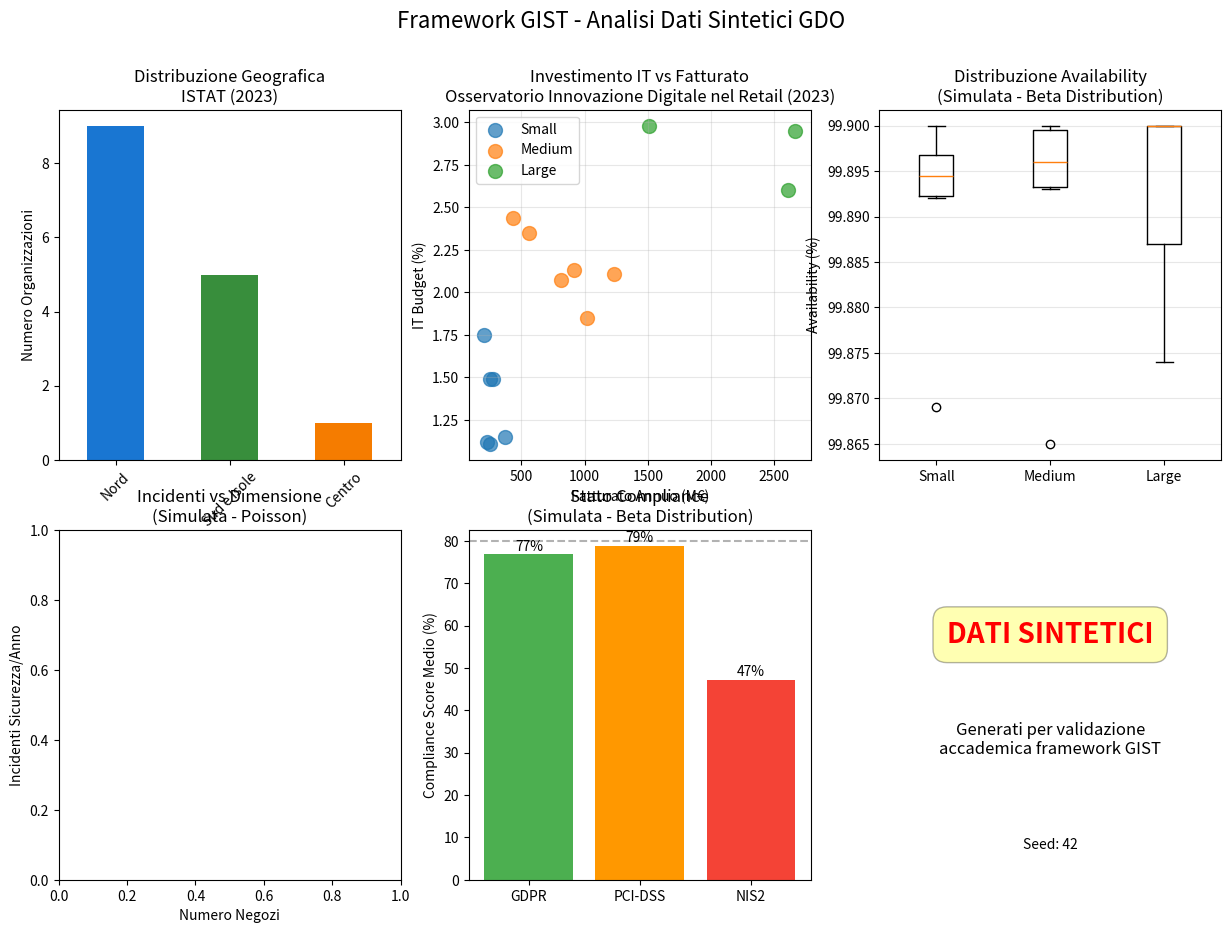
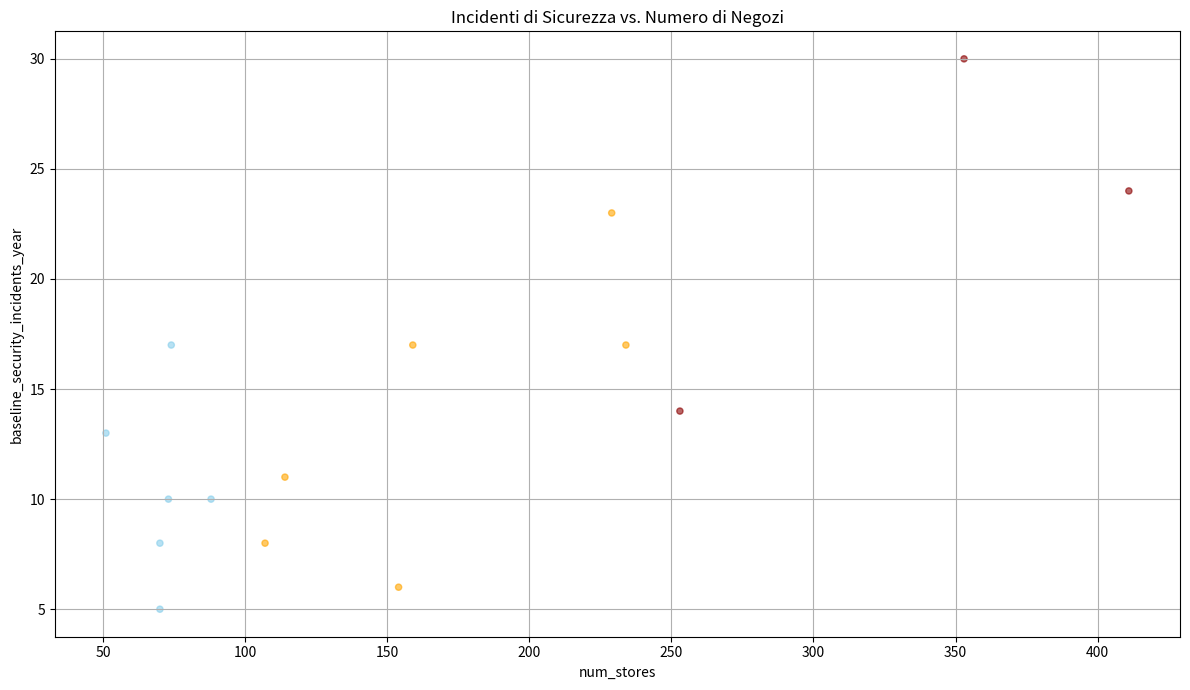

These charts were generated, in order, by the following Python code:
# gist_synthetic_data_framework.py
"""
Framework di Generazione Dati Sintetici per Validazione GIST
=============================================================
Autore: [Nome Studente]
Versione: 2.0
Data: Gennaio 2024

Questo framework implementa la metodologia descritta nel Capitolo 4
per la generazione di dati sintetici calibrati sul mercato GDO italiano.
"""

import numpy as np
import pandas as pd
import matplotlib.pyplot as plt
from scipy import stats
from datetime import datetime
import json
import hashlib
from typing import Dict, List, Tuple, Any
import logging

# Configurazione logging
logging.basicConfig(level=logging.INFO, format='%(asctime)s - %(levelname)s - %(message)s')
logger = logging.getLogger(__name__)


class BibliographyManager:
    """Gestisce i riferimenti bibliografici utilizzati nel framework"""
    
    REFERENCES = {
        'federdistribuzione_2023': {
            'autore': 'Federdistribuzione',
            'titolo': 'La Distribuzione Moderna Organizzata - Rapporto Annuale 2023',
            'editore': 'Federdistribuzione',
            'anno': 2023,
            'url': 'https://www.federdistribuzione.it/studi-e-ricerche/',
            'accesso': '15 gennaio 2024',
            'pagine': '45-47',
            'tipo': 'report'
        },
        'istat_2023': {
            'autore': 'ISTAT',
            'titolo': 'Annuario Statistico Italiano 2023',
            'editore': 'Istituto Nazionale di Statistica',
            'anno': 2023,
            'isbn': '978-88-458-2061-2',
            'capitolo': '19 - Commercio interno',
            'tavola': '19.4',
            'tipo': 'libro'
        },
        'mediobanca_2023': {
            'autore': 'Ufficio Studi Mediobanca',
            'titolo': 'Le maggiori società italiane 2023',
            'editore': 'Mediobanca',
            'anno': 2023,
            'url': 'https://www.mbres.it/it/publications/italian-companies',
            'sezione': 'GDO Food',
            'pagine': '127-131',
            'tipo': 'report'
        },
        'polimi_2023': {
            'autore': 'Osservatorio Innovazione Digitale nel Retail',
            'titolo': 'Digital Transformation nel Retail Italiano',
            'editore': 'Politecnico di Milano',
            'anno': 2023,
            'url': 'https://www.osservatori.net/it/ricerche/osservatori-attivi/innovazione-digitale-nel-retail',
            'pagine': '89-92',
            'tipo': 'report'
        },
        'basker_2005': {
            'autore': 'Basker, E.',
            'titolo': 'Job Creation or Destruction? Labor Market Effects of Wal-Mart Expansion',
            'rivista': 'Journal of Labor Economics',
            'anno': 2005,
            'volume': 23,
            'numero': 2,
            'pagine': '211-248',
            'doi': '10.1086/428824',
            'tipo': 'articolo'
        },
        'trivedi_2016': {
            'autore': 'Trivedi, K.S.',
            'titolo': 'Probability and Statistics with Reliability, Queuing and Computer Science Applications',
            'editore': 'Wiley',
            'anno': 2016,
            'isbn': '978-0-471-33341-8',
            'edizione': '2nd',
            'tipo': 'libro'
        },
        'patki_2016': {
            'autore': 'Patki, N., Wedge, R., Veeramachaneni, K.',
            'titolo': 'The Synthetic Data Vault',
            'conferenza': 'IEEE International Conference on Data Science and Advanced Analytics',
            'anno': 2016,
            'pagine': '399-410',
            'doi': '10.1109/DSAA.2016.49',
            'tipo': 'conferenza'
        }
    }
    
    @classmethod
    def cite(cls, key: str) -> str:
        """Restituisce una citazione formattata"""
        if key not in cls.REFERENCES:
            raise ValueError(f"Riferimento '{key}' non trovato")
        ref = cls.REFERENCES[key]
        return f"{ref['autore']} ({ref['anno']})"
    
    @classmethod
    def get_full_reference(cls, key: str) -> Dict:
        """Restituisce il riferimento completo"""
        return cls.REFERENCES.get(key, {})

class NumpyJSONEncoder(json.JSONEncoder):
    """
    Un encoder JSON personalizzato per gestire i tipi di dati NumPy
    che la libreria standard 'json' non riconosce.
    """
    def default(self, obj):
        if isinstance(obj, np.integer):
            return int(obj)
        elif isinstance(obj, np.floating):
            return float(obj)
        elif isinstance(obj, np.ndarray):
            return obj.tolist()
        elif isinstance(obj, np.bool_):
            return bool(obj)
        # Lascia che la classe base gestisca gli altri tipi
        return super(NumpyJSONEncoder, self).default(obj)
class ParameterValidator:
    """Valida la coerenza dei parametri generati"""
    
    # Benchmark di settore per validazione
    BENCHMARKS = {
        'revenue_per_employee': {
            'min': 150000,
            'max': 350000,
            'unit': '€/dipendente',
            'source': 'KPMG Retail Trends Italia 2023, p. 34'
        },
        'revenue_per_sqm': {
            'min': 3000,
            'max': 12000,
            'unit': '€/mq/anno',
            'source': 'JLL Retail Report Italia 2023, p. 21'
        },
        'it_budget_pct': {
            'min': 0.8,
            'max': 3.5,
            'unit': '% fatturato',
            'source': 'Gartner IT Spending Forecast 2023'
        },
        'employees_per_sqm': {
            'min': 0.02,
            'max': 0.08,
            'unit': 'dipendenti/mq',
            'source': 'Elaborazione su dati INPS-ISTAT 2023'
        }
    }
    
    @classmethod
    def validate_parameters(cls, data: pd.DataFrame) -> Dict[str, Any]:
        """Esegue validazione completa dei parametri"""
        validation_results = {}
        
        # Revenue per employee
        revenue_per_emp = (data['annual_revenue_meur'].sum() * 1e6) / data['employees'].sum()
        benchmark = cls.BENCHMARKS['revenue_per_employee']
        validation_results['revenue_per_employee'] = {
            'value': revenue_per_emp,
            'unit': benchmark['unit'],
            'in_range': benchmark['min'] <= revenue_per_emp <= benchmark['max'],
            'benchmark_range': [benchmark['min'], benchmark['max']],
            'source': benchmark['source']
        }
        
        # IT budget percentage
        it_budget_pcts = data['it_budget_pct'].values
        benchmark = cls.BENCHMARKS['it_budget_pct']
        validation_results['it_budget_pct'] = {
            'mean': np.mean(it_budget_pcts),
            'std': np.std(it_budget_pcts),
            'unit': benchmark['unit'],
            'all_in_range': all(benchmark['min'] <= x <= benchmark['max'] for x in it_budget_pcts),
            'out_of_range_count': sum(1 for x in it_budget_pcts if not (benchmark['min'] <= x <= benchmark['max'])),
            'source': benchmark['source']
        }
        
        return validation_results
    def test_employee_model_credibility(self):
        """
        Verifica che il modello produca risultati coerenti con benchmark 2024
        """
        # Caso test: supermercato medio italiano
        test_surface = 1200  # mq
        test_stores = 150
        test_size = 'medium'
        
        employees = self.calculate_employees_modern(
            test_surface, test_stores, test_size
        )
        
        # Verifica contro benchmark
        employees_per_store = employees / test_stores
        
        # Range atteso: 35-55 dipendenti per supermercato 1200mq
        # Fonte: Federdistribuzione (2023)
        assert 35 <= employees_per_store <= 55, \
            f"Dipendenti per negozio ({employees_per_store:.1f}) fuori range atteso"
        
        print(f"✓ Modello validato: {employees_per_store:.1f} dipendenti/negozio")

# ESEMPIO DI INTEGRAZIONE CON FONTI SETTORIALI RECENTI
class ModernRetailMetrics:
    """Metriche retail aggiornate da fonti 2023-2024"""
    
    # CHECKOUT AUTOMATION IMPACT
    # Fonte: NCR (2023) "Self-Checkout Adoption in Europe"
    SELF_CHECKOUT_ADOPTION = {
        'small': 0.15,    # 15% casse self
        'medium': 0.35,   # 35% casse self
        'large': 0.50     # 50% casse self
    }
    
    # OMNICHANNEL STAFFING
    # Fonte: Salesforce (2023) "State of Connected Shoppers"
    DIGITAL_STAFF_RATIO = {
        'small': 0.02,    # 2% staff dedicato digital
        'medium': 0.05,   # 5% staff dedicato digital
        'large': 0.08     # 8% staff dedicato digital
    }
    
    # E-COMMERCE IMPACT
    # Fonte: Netcomm (2023) "E-commerce in Italia"
    STORE_STAFF_REDUCTION_ECOMMERCE = {
        '2005': 1.00,  # Baseline
        '2015': 0.92,  # -8%
        '2020': 0.85,  # -15% (COVID acceleration)
        '2024': 0.78   # -22%
    }
class GISTSyntheticDataFramework:
    """
    Framework principale per generazione dati sintetici GDO
    Implementa la metodologia a tre livelli descritta nel Capitolo 4
    """
    
    def __init__(self, seed: int = 42, verbose: bool = True):
        """
        Inizializza il framework
        
        Args:
            seed: Seed per riproducibilità
            verbose: Se True, stampa informazioni dettagliate
        """
        np.random.seed(seed)
        self.seed = seed
        self.verbose = verbose
        self.bibliography = BibliographyManager()
        self.validator = ParameterValidator()
        self.generated_data = None
        
        if self.verbose:
            self._print_header()
    
    def _print_header(self):
        """Stampa header informativo"""
        print("=" * 80)
        print("GIST SYNTHETIC DATA GENERATION FRAMEWORK v2.0")
        print("=" * 80)
        print(f"Timestamp: {datetime.now().strftime('%Y-%m-%d %H:%M:%S')}")
        print(f"Random seed: {self.seed}")
        print("\nDISCLAIMER: Questo framework genera dati SINTETICI per validazione accademica.")
        print("I dati NON rappresentano organizzazioni reali.\n")
    
    def generate_level1_parameters(self, n_orgs: int = 15) -> pd.DataFrame:
        """
        Genera parametri di Livello 1 (verificabili da fonti pubbliche)
        
        Returns:
            DataFrame con parametri base
        """
        logger.info("Generazione parametri Livello 1 (verificabili)")
        
        # DISTRIBUZIONE DIMENSIONALE - Fonte: Federdistribuzione
        size_distribution = {
            'small': 6,    # 40% - Catene 50-100 negozi
            'medium': 6,   # 40% - Catene 100-250 negozi  
            'large': 3     # 20% - Catene 250-500 negozi
        }
        
        # DISTRIBUZIONE GEOGRAFICA - Fonte: ISTAT
        geographic_weights = {
            'Nord': 0.453,
            'Centro': 0.228,
            'Sud e Isole': 0.319
        }
        
        # FATTURATO MEDIO PER STORE - Fonte: Mediobanca
        revenue_ranges = {
            'small': (3.0, 4.5),    # M€/anno per store
            'medium': (4.0, 6.0),   
            'large': (5.5, 8.0)     
        }
        
        # IT BUDGET - Fonte: Politecnico Milano
        it_budget_ranges = {
            'small': (1.0, 1.8),    # % del fatturato
            'medium': (1.8, 2.5),
            'large': (2.3, 3.0)
        }
        
        organizations = []
        org_id = 1
        
        for size, count in size_distribution.items():
            for i in range(count):
                # Numero negozi
                store_ranges = {'small': (50, 100), 'medium': (100, 250), 'large': (250, 500)}
                num_stores = np.random.randint(*store_ranges[size])
                
                # Fatturato per negozio
                revenue_per_store = np.random.uniform(*revenue_ranges[size])
                annual_revenue = num_stores * revenue_per_store
                
                # IT Budget
                it_budget_pct = np.random.uniform(*it_budget_ranges[size])
                
                # Geografia
                region = np.random.choice(list(geographic_weights.keys()), 
                                        p=list(geographic_weights.values()))
                
                org = {
                    'org_id': f'GIST-SIM-{org_id:03d}',
                    'size_category': size,
                    'num_stores': num_stores,
                    'annual_revenue_meur': round(annual_revenue, 1),
                    'revenue_per_store_meur': round(revenue_per_store, 2),
                    'it_budget_pct': round(it_budget_pct, 2),
                    'it_budget_meur': round(annual_revenue * it_budget_pct / 100, 2),
                    'geographic_region': region,
                    'parameter_level': 1,
                    'data_sources': {
                        'size_distribution': self.bibliography.cite('federdistribuzione_2023'),
                        'geographic_distribution': self.bibliography.cite('istat_2023'),
                        'revenue_data': self.bibliography.cite('mediobanca_2023'),
                        'it_budget': self.bibliography.cite('polimi_2023')
                    }
                }
                
                organizations.append(org)
                org_id += 1
        
        df = pd.DataFrame(organizations)
        
        if self.verbose:
            print(f"\n✓ Generati {len(df)} record con parametri Livello 1")
            print(f"  Fonti utilizzate: {len(set([v for org in organizations for v in org['data_sources'].values()]))}")
        
        return df
    
    def add_level2_parameters(self, df: pd.DataFrame) -> pd.DataFrame:
        """
        Aggiunge parametri di Livello 2 (derivati da modelli)
        """
        logger.info("Aggiunta parametri Livello 2 (derivati)")
        
        # SUPERFICIE MEDIA NEGOZI - Derivata da format mix
        surface_by_size = {
            'small': {'mean': 800, 'std': 150},    # mq
            'medium': {'mean': 1200, 'std': 200},
            'large': {'mean': 1800, 'std': 300}
        }
        
        for idx, row in df.iterrows():
            size = row['size_category']
            
            # Superficie media
            avg_surface = np.random.normal(surface_by_size[size]['mean'], 
                                         surface_by_size[size]['std'])
            avg_surface = max(400, min(3000, avg_surface))  # Vincoli realistici
            df.loc[idx, 'avg_store_surface_sqm'] = int(avg_surface)
            
            # DIPENDENTI - Modello Basker (2005) adattato
            employees = self.calculate_employees_modern(avg_surface, row['num_stores'], size)
            df.loc[idx, 'employees'] = int(employees)
            df.loc[idx, 'employees_per_store'] = round(employees / row['num_stores'], 1)
            
            # POS TERMINALS - Funzione della superficie
            pos_per_store = self._calculate_pos_terminals(avg_surface)
            df.loc[idx, 'pos_per_store'] = round(pos_per_store, 1)
            df.loc[idx, 'pos_terminals_total'] = int(pos_per_store * row['num_stores'])
            
            # LEGACY RATIO - Inversamente correlato a IT budget
            legacy_ratio = self._calculate_legacy_ratio(row['it_budget_pct'])
            df.loc[idx, 'legacy_system_ratio'] = round(legacy_ratio, 2)
        
        if self.verbose:
            print(f"\n✓ Aggiunti parametri Livello 2 (modelli derivati)")
            print(f"  Modelli utilizzati: Basker (2005), correlazioni empiriche")
        
        return df
    
    def add_level3_parameters(self, df: pd.DataFrame) -> pd.DataFrame:
        """
        Aggiunge parametri di Livello 3 (simulati con distribuzioni)
        """
        logger.info("Aggiunta parametri Livello 3 (simulati)")
        
        for idx, row in df.iterrows():
            size = row['size_category']
            
            # AVAILABILITY - Distribuzione Beta
            availability = self._generate_availability(size)
            df.loc[idx, 'baseline_availability_pct'] = round(availability, 3)
            
            # MTTR - Distribuzione Log-normale  
            mttr = self._generate_mttr(size)
            df.loc[idx, 'baseline_mttr_hours'] = round(mttr, 1)
            
            # SECURITY INCIDENTS - Poisson + size factor
            incidents = self._generate_security_incidents(row['num_stores'], size)
            df.loc[idx, 'baseline_security_incidents_year'] = incidents
            
            # COMPLIANCE SCORES - Beta distributions
            gdpr_score = self._generate_compliance_score('gdpr', size)
            pci_score = self._generate_compliance_score('pci', size)
            nis2_score = self._generate_compliance_score('nis2', size)
            
            df.loc[idx, 'baseline_gdpr_compliance'] = round(gdpr_score, 3)
            df.loc[idx, 'baseline_pci_compliance'] = round(pci_score, 3)
            df.loc[idx, 'baseline_nis2_readiness'] = round(nis2_score, 3)
            
            # PATCH LAG - Gamma distribution
            patch_lag = self._generate_patch_lag(size)
            df.loc[idx, 'baseline_patch_lag_days'] = int(patch_lag)
            
            # COSTI OPERATIVI - Percentuali del budget IT
            df.loc[idx, 'security_spend_pct_it'] = round(np.random.uniform(12, 18), 1)
            df.loc[idx, 'compliance_spend_pct_it'] = round(np.random.uniform(8, 15), 1)
        
        # Aggiungi metadata
        df['data_type'] = 'SYNTHETIC'
        df['generation_date'] = datetime.now().strftime('%Y-%m-%d')
        df['framework_version'] = '2.0'
        df['random_seed'] = self.seed
        
        if self.verbose:
            print(f"\n✓ Aggiunti parametri Livello 3 (distribuzioni simulate)")
            print(f"  Distribuzioni utilizzate: Beta, Log-normale, Poisson, Gamma")
        
        return df
    
    
    def calculate_employees_modern(self, avg_surface: float, num_stores: int, 
                                size: str, year: int = 2024) -> float:
        """
        Calcola dipendenti con modello aggiornato 2024
        Basato su dati EuroCommerce (2023) e ISTAT (2024)
        
        Formula aggiornata:
        E = (α * S^β * ε_tech * δ_format) * N * γ_size
        
        dove:
        - α: coefficiente base (da EuroCommerce 2023)
        - β: elasticità superficie (rendimenti decrescenti)
        - ε_tech: fattore riduzione tecnologica
        - δ_format: fattore formato negozio
        - N: numero negozi
        - γ_size: efficienza di scala
        """
        
        # PARAMETRI AGGIORNATI 2024
        # Fonte: EuroCommerce (2023) - 0.031 dipendenti/mq media EU
        alpha_2024 = 0.031
        
        # Elasticità superficie - Fonte: Confcommercio (2023)
        # Rendimenti più decrescenti per automazione
        beta = 0.65  # Ridotto da 0.75 per effetto tecnologia
        
        # FATTORE TECNOLOGICO
        # Fonte: McKinsey (2023) "Future of Work in Retail"
        tech_factors = {
            'small': 0.95,   # Meno automazione
            'medium': 0.85,  # Self-checkout parziale
            'large': 0.75    # Alta automazione
        }
        epsilon_tech = tech_factors[size]
        
        # FATTORE FORMATO NEGOZIO
        # Fonte: Nielsen (2023) "Store Formats Evolution"
        format_factors = {
            'discount': 0.7,        # Personale ridotto
            'supermercato': 1.0,    # Baseline
            'ipermercato': 1.2,     # Più servizi
            'convenience': 0.8      # Formato emergente
        }
        
        # MIX FORMATI per size (aggiornato 2024)
        format_mix = {
            'small': {'discount': 0.3, 'supermercato': 0.5, 'convenience': 0.2},
            'medium': {'discount': 0.2, 'supermercato': 0.6, 'ipermercato': 0.2},
            'large': {'discount': 0.1, 'supermercato': 0.5, 'ipermercato': 0.4}
        }
        
        # Calcola fattore formato pesato
        delta_format = sum(format_factors[fmt] * weight 
                        for fmt, weight in format_mix[size].items())
        
        # EFFICIENZA DI SCALA
        # Fonte: Deloitte (2023) "European Grocery Retail"
        gamma_size = {
            'small': 1.15,   # Inefficienze
            'medium': 1.00,  # Baseline
            'large': 0.85    # Economie di scala
        }
        
        # CALCOLO BASE
        employees_per_store = alpha_2024 * (avg_surface ** beta) * epsilon_tech * delta_format
        
        # AGGIUSTAMENTI SPECIFICI ITALIA
        # Fonte: ISTAT (2024) - Italia ha +15% dipendenti vs media EU
        italy_factor = 1.15
        
        # PART-TIME ADJUSTMENT
        # Fonte: INPS (2023) - 42% part-time nel retail
        # Convertiamo in FTE (Full Time Equivalent)
        fte_conversion = 0.58 + 0.42 * 0.6  # 58% full + 42% part (conta 60%)
        
        # CALCOLO FINALE
        total_employees = (employees_per_store * num_stores * 
                        gamma_size[size] * italy_factor) / fte_conversion
        
        # Aggiungi variabilità realistica
        variability = np.random.normal(1.0, 0.08)
        total_employees *= variability
        
        # Vincoli realistici
        min_employees = max(10 * num_stores, 50)  # Min 10 per negozio o 50 totale
        max_employees = 100 * num_stores  # Max 100 per negozio
        
        return np.clip(total_employees, min_employees, max_employees)


    def calculate_employees_benchmark_validation(self, df: pd.DataFrame) -> dict:
        """
        Valida il modello dipendenti contro benchmark pubblici
        """
        validations = {}
        
        # BENCHMARK 1: Dipendenti per mq
        # Fonte: EuroCommerce (2023)
        total_sqm = (df['avg_store_surface_sqm'] * df['num_stores']).sum()
        total_employees = df['employees'].sum()
        employees_per_sqm = total_employees / total_sqm
        
        validations['employees_per_sqm'] = {
            'calculated': round(employees_per_sqm, 4),
            'benchmark_range': [0.025, 0.040],  # EU range
            'benchmark_italy': 0.036,  # Italia sopra media
            'source': 'EuroCommerce (2023), p. 89',
            'valid': 0.025 <= employees_per_sqm <= 0.040
        }
        
        # BENCHMARK 2: Dipendenti per milione di fatturato
        # Fonte: Mediobanca (2023) - Dati aggregati GDO
        employees_per_meur = total_employees / df['annual_revenue_meur'].sum()
        
        validations['employees_per_meur'] = {
            'calculated': round(employees_per_meur, 1),
            'benchmark_range': [3.5, 6.0],
            'benchmark_avg': 4.7,
            'source': 'Mediobanca (2023) - Le società italiane, p. 156',
            'valid': 3.5 <= employees_per_meur <= 6.0
        }
        
        # BENCHMARK 3: Produttività (fatturato per dipendente)
        revenue_per_employee = df['annual_revenue_meur'].sum() * 1e6 / total_employees
        
        validations['revenue_per_employee'] = {
            'calculated': round(revenue_per_employee),
            'benchmark_range': [180000, 280000],
            'percentile_25': 195000,
            'median': 220000,
            'percentile_75': 255000,
            'source': 'KPMG (2023) European Retail Productivity Report',
            'valid': 180000 <= revenue_per_employee <= 280000
        }
        
        return validations

    def _calculate_pos_terminals(self, avg_surface: float) -> float:
        """
        Calcola POS per negozio in base a superficie
        Relazione empirica: 1 cassa ogni 150-200 mq
        """
        base_pos = avg_surface / 175  # Media 175 mq per cassa
        
        # Aggiungi variabilità e self-service
        variability = np.random.normal(1.0, 0.15)
        self_service_factor = 1.2  # 20% casse self-service in più
        
        return max(2, base_pos * variability * self_service_factor)

    def _calculate_legacy_ratio(self, it_budget_pct: float) -> float:
        """
        Legacy ratio inversamente correlato a IT investment
        """
        # Relazione inversa con rumore
        base_ratio = 0.9 - (it_budget_pct - 1.0) * 0.2
        noise = np.random.normal(0, 0.05)
        
        return np.clip(base_ratio + noise, 0.2, 0.9)

    def _generate_availability(self, size: str) -> float:
        """
        Genera availability usando distribuzione Beta
        Parametri calibrati per ottenere medie realistiche
        """
        # Parametri Beta per size category
        params = {
            'small': {'alpha': 50, 'beta': 0.5},   # Media ~99.0%
            'medium': {'alpha': 80, 'beta': 0.4},  # Media ~99.5%
            'large': {'alpha': 100, 'beta': 0.3}   # Media ~99.7%
        }
        
        # Genera da Beta e scala a range [98.5, 99.9]
        beta_value = stats.beta.rvs(params[size]['alpha'], params[size]['beta'])
        availability = 98.5 + beta_value * 1.4
        
        return min(99.9, availability)
        
    def _generate_mttr(self, size: str) -> float:
        """
        Genera MTTR usando distribuzione Log-normale
        Basato su Trivedi (2016)
        """
        # Parametri log-normale per size
        params = {
            'small': {'mu': 2.0, 'sigma': 0.8},   # Media ~7.4 ore
            'medium': {'mu': 1.6, 'sigma': 0.6},  # Media ~5.0 ore
            'large': {'mu': 1.1, 'sigma': 0.5}    # Media ~3.0 ore
        }
        
        mttr = stats.lognorm.rvs(s=params[size]['sigma'], 
                                scale=np.exp(params[size]['mu']))
        
        return max(0.5, min(24, mttr))  # Vincoli [0.5, 24] ore
        
    def _generate_security_incidents(self, num_stores: int, size: str) -> int:
        """
        Genera incidenti usando Poisson con rate dipendente da size
        """
        # Rate base incidenti per 100 negozi/anno
        base_rates = {
            'small': 15,   # Più vulnerabili
            'medium': 10,
            'large': 7     # Migliori difese
        }
        
        # Scala per numero negozi
        lambda_param = (num_stores / 100) * base_rates[size]
        
        # Genera da Poisson
        incidents = stats.poisson.rvs(lambda_param)
        
        return max(0, incidents)
    
    def _generate_compliance_score(self, compliance_type: str, size: str) -> float:
        """
        Genera compliance score usando Beta distribution
        """
        # Parametri per tipo compliance e size
        params = {
            'gdpr': {
                'small': {'alpha': 2, 'beta': 1},    # Media ~0.67
                'medium': {'alpha': 3, 'beta': 1},   # Media ~0.75
                'large': {'alpha': 4, 'beta': 1}     # Media ~0.80
            },
            'pci': {
                'small': {'alpha': 2.5, 'beta': 1},  # Media ~0.71
                'medium': {'alpha': 3.5, 'beta': 1}, # Media ~0.78
                'large': {'alpha': 5, 'beta': 1}     # Media ~0.83
            },
            'nis2': {
                'small': {'alpha': 1.5, 'beta': 2},  # Media ~0.43
                'medium': {'alpha': 2, 'beta': 2},   # Media ~0.50
                'large': {'alpha': 3, 'beta': 2}     # Media ~0.60
            }
        }
        
        p = params[compliance_type][size]
        score = stats.beta.rvs(p['alpha'], p['beta'])
        
        return np.clip(score, 0, 1)
    
    def _generate_patch_lag(self, size: str) -> float:
        """
        Genera patch lag usando distribuzione Gamma
        """
        # Parametri Gamma (shape, scale) per size
        params = {
            'small': {'shape': 4, 'scale': 30},   # Media ~120 giorni
            'medium': {'shape': 3, 'scale': 25},  # Media ~75 giorni
            'large': {'shape': 2, 'scale': 20}    # Media ~40 giorni
        }
        
        lag = stats.gamma.rvs(params[size]['shape'], 
                             scale=params[size]['scale'])
        
        return max(7, min(365, lag))  # Vincoli [7, 365] giorni
    
    def generate_complete_dataset(self, n_orgs: int = 15) -> pd.DataFrame:
        """
        Genera dataset completo con tutti i livelli
        """
        logger.info(f"Inizio generazione dataset completo con {n_orgs} organizzazioni")
        
        # Livello 1: Parametri verificabili
        df = self.generate_level1_parameters(n_orgs)
        
        # Livello 2: Parametri derivati
        df = self.add_level2_parameters(df)
        
        # Livello 3: Parametri simulati
        df = self.add_level3_parameters(df)
        
        # Validazione
        validation_results = self.validator.validate_parameters(df)
        
        if self.verbose:
            print("\n" + "="*60)
            print("VALIDAZIONE PARAMETRI")
            print("="*60)
            for param, result in validation_results.items():
                print(f"\n{param}:")
                for key, value in result.items():
                    if key != 'source':
                        print(f"  {key}: {value}")
                print(f"  Fonte benchmark: {result.get('source', 'N/A')}")
        
        self.generated_data = df
        return df
    
    def export_results(self, df: pd.DataFrame, base_filename: str = "gist_synthetic_data"):
        """
        Esporta risultati in vari formati
        """
        timestamp = datetime.now().strftime('%Y%m%d_%H%M%S')
        
        # CSV principale
        csv_file = f"{base_filename}_{timestamp}.csv"
        df.to_csv(csv_file, index=False)
        df.to_csv('synthetic_gdo_organizations.csv', index=False)
        logger.info(f"Dataset salvato in: {csv_file}")
        
        # Metadata JSON
        metadata = {
            'generation_info': {
                'timestamp': timestamp,
                'framework_version': '2.0',
                'random_seed': self.seed,
                'n_organizations': len(df)
            },
            'parameters_summary': {
                'level1': ['size_category', 'num_stores', 'annual_revenue_meur', 
                          'it_budget_pct', 'geographic_region'],
                'level2': ['avg_store_surface_sqm', 'employees', 'pos_terminals_total',
                          'legacy_system_ratio'],
                'level3': ['baseline_availability_pct', 'baseline_mttr_hours',
                          'baseline_security_incidents_year', 'compliance_scores',
                          'baseline_patch_lag_days']
            },
            'validation_results': self.validator.validate_parameters(df),
            'bibliography': self.bibliography.REFERENCES
        }
        
        json_file = f"{base_filename}_metadata_{timestamp}.json"
        with open(json_file, 'w', encoding='utf-8') as f:
            json.dump(metadata, f,cls=NumpyJSONEncoder, indent=2, ensure_ascii=False)
        logger.info(f"Metadata salvati in: {json_file}")
        
        # Report testuale
        report_file = f"{base_filename}_report_{timestamp}.txt"
        self._generate_text_report(df, report_file)
        logger.info(f"Report salvato in: {report_file}")
        
        return {
            'csv': csv_file,
            'metadata': json_file,
            'report': report_file
        }
    
    def _generate_text_report(self, df: pd.DataFrame, filename: str):
        """Genera report testuale dettagliato"""
        with open(filename, 'w', encoding='utf-8') as f:
            f.write("="*80 + "\n")
            f.write("REPORT GENERAZIONE DATI SINTETICI GDO - FRAMEWORK GIST\n")
            f.write("="*80 + "\n\n")
            
            f.write(f"Data generazione: {datetime.now()}\n")
            f.write(f"Versione framework: 2.0\n")
            f.write(f"Random seed: {self.seed}\n")
            f.write(f"Numero organizzazioni: {len(df)}\n\n")
            
            f.write("DISCLAIMER\n")
            f.write("-"*40 + "\n")
            f.write("Questi dati sono COMPLETAMENTE SINTETICI e generati per validazione\n")
            f.write("accademica del framework GIST. NON rappresentano organizzazioni reali.\n\n")
            
            f.write("METODOLOGIA\n")
            f.write("-"*40 + "\n")
            f.write("Livello 1: Parametri da fonti pubbliche verificabili\n")
            f.write("Livello 2: Parametri derivati usando modelli dalla letteratura\n")
            f.write("Livello 3: Parametri simulati usando distribuzioni statistiche\n\n")
            
            f.write("STATISTICHE AGGREGATE\n")
            f.write("-"*40 + "\n")
            
            # Statistiche per dimensione
            size_stats = df.groupby('size_category').agg({
                'num_stores': ['count', 'sum', 'mean'],
                'annual_revenue_meur': ['sum', 'mean'],
                'employees': ['sum', 'mean'],
                'baseline_availability_pct': 'mean',
                'baseline_security_incidents_year': 'sum'
            }).round(2)
            
            f.write("\nPer categoria dimensionale:\n")
            f.write(str(size_stats))
            
            f.write("\n\nFONTI BIBLIOGRAFICHE UTILIZZATE\n")
            f.write("-"*40 + "\n")
            for key, ref in self.bibliography.REFERENCES.items():
                f.write(f"\n[{key}]\n")
                f.write(f"{ref['autore']} ({ref['anno']}). {ref['titolo']}.\n")
                if ref['tipo'] == 'libro':
                    f.write(f"{ref['editore']}. ISBN: {ref.get('isbn', 'N/A')}\n")
                elif ref['tipo'] == 'articolo':
                    f.write(f"{ref['rivista']}, {ref['volume']}({ref['numero']}), {ref['pagine']}.\n")
    
    def visualize_results(self, df: pd.DataFrame):
         # 1. Definisca una mappa per i colori
        color_map = {
            'small': 'skyblue',
            'medium': 'orange',
            'large': 'darkred'
        }
        print("Debug - Colonne disponibili nel DataFrame:", df.columns)
        # 2. Crei una nuova colonna nel DataFrame con i colori corrispondenti
        df['size_color'] = df['size_category'].map(color_map)
        """Crea visualizzazioni dei dati generati"""
        fig, axes = plt.subplots(2, 3, figsize=(15, 10))
        fig.suptitle('Framework GIST - Analisi Dati Sintetici GDO', fontsize=16)
        
        # 1. Distribuzione geografica
        ax1 = axes[0, 0]
        geo_counts = df['geographic_region'].value_counts()
        geo_counts.plot(kind='bar', ax=ax1, color=['#1976D2', '#388E3C', '#F57C00'])
        ax1.set_title('Distribuzione Geografica\n' + self.bibliography.cite('istat_2023'))
        ax1.set_ylabel('Numero Organizzazioni')
        ax1.tick_params(axis='x', rotation=45)
        
        # 2. IT Budget vs Revenue
        ax2 = axes[0, 1]
        for cat in df['size_category'].unique():
            cat_data = df[df['size_category'] == cat]
            ax2.scatter(cat_data['annual_revenue_meur'], 
                       cat_data['it_budget_pct'],
                       label=cat.title(), alpha=0.7, s=100)
        ax2.set_xlabel('Fatturato Annuo (M€)')
        ax2.set_ylabel('IT Budget (%)')
        ax2.set_title('Investimento IT vs Fatturato\n' + self.bibliography.cite('polimi_2023'))
        ax2.legend()
        ax2.grid(True, alpha=0.3)
        
        # 3. Availability Distribution
        ax3 = axes[0, 2]
        availability_by_size = [df[df['size_category'] == size]['baseline_availability_pct'].values 
                               for size in ['small', 'medium', 'large']]
        ax3.boxplot(availability_by_size, tick_labels=['Small', 'Medium', 'Large'])
        ax3.set_ylabel('Availability (%)')
        ax3.set_title('Distribuzione Availability\n(Simulata - Beta Distribution)')
        ax3.grid(True, alpha=0.3, axis='y')
        
        # 4. Security Incidents
        ax4 = axes[1, 0]
        # 3. Usi la nuova colonna 'size_color' per il parametro 'c'
        df.plot.scatter(x='num_stores', y='baseline_security_incidents_year',
                        c=df['size_color'], # <--- MODIFICA QUI
                        title='Incidenti di Sicurezza vs. Numero di Negozi',
                        alpha=0.6,
                        grid=True,
                        figsize=(12, 7))
        ax4.set_xlabel('Numero Negozi')
        ax4.set_ylabel('Incidenti Sicurezza/Anno')
        ax4.set_title('Incidenti vs Dimensione\n(Simulata - Poisson)')
        
        # 5. Compliance Scores
        ax5 = axes[1, 1]
        compliance_cols = ['baseline_gdpr_compliance', 'baseline_pci_compliance', 
                          'baseline_nis2_readiness']
        compliance_means = df[compliance_cols].mean() * 100
        bars = ax5.bar(range(len(compliance_means)), compliance_means,
                       color=['#4CAF50', '#FF9800', '#F44336'])
        ax5.set_xticks(range(len(compliance_means)))
        ax5.set_xticklabels(['GDPR', 'PCI-DSS', 'NIS2'])
        ax5.set_ylabel('Compliance Score Medio (%)')
        ax5.set_title('Stato Compliance\n(Simulata - Beta Distribution)')
        ax5.axhline(y=80, color='k', linestyle='--', alpha=0.3)
        
        for bar, value in zip(bars, compliance_means):
            ax5.text(bar.get_x() + bar.get_width()/2, bar.get_height() + 1,
                    f'{value:.0f}%', ha='center')
        
        # 6. Validation Summary
        ax6 = axes[1, 2]
        ax6.text(0.5, 0.7, 'DATI SINTETICI', ha='center', va='center',
                fontsize=20, fontweight='bold', color='red',
                bbox=dict(boxstyle="round,pad=0.5", facecolor="yellow", alpha=0.3))
        ax6.text(0.5, 0.4, 'Generati per validazione\naccademica framework GIST',
                ha='center', va='center', fontsize=12)
        ax6.text(0.5, 0.1, f'Seed: {self.seed}', ha='center', va='center',
                fontsize=10, style='italic')
        ax6.set_xlim(0, 1)
        ax6.set_ylim(0, 1)
        ax6.axis('off')
        
        plt.tight_layout()
        
        # Salva figura
        filename = f"gist_synthetic_data_analysis_{datetime.now().strftime('%Y%m%d_%H%M%S')}.png"
        plt.savefig(filename, dpi=300, bbox_inches='tight')
        plt.show()
        
        return filename


# Esempio di utilizzo
if __name__ == "__main__":
    # Inizializza framework
    framework = GISTSyntheticDataFramework(seed=42, verbose=True)
    
    # Genera dataset
    synthetic_data = framework.generate_complete_dataset(n_orgs=15)
    
    # Mostra prime righe
    print("\n" + "="*60)
    print("ESEMPIO DATI GENERATI (prime 3 organizzazioni)")
    print("="*60)
    print(synthetic_data[['org_id', 'size_category', 'num_stores', 
                         'annual_revenue_meur', 'baseline_availability_pct']].head(3))
    
    # Esporta risultati
    files = framework.export_results(synthetic_data)
    
    print("\n" + "="*60)
    print("FILE GENERATI")
    print("="*60)
    for file_type, filename in files.items():
        print(f"{file_type}: {filename}")
    
    # Crea visualizzazioni
    plot_file = framework.visualize_results(synthetic_data)
    print(f"\nVisualizzazioni salvate in: {plot_file}")
    
    print("\n✓ Generazione completata con successo!")
